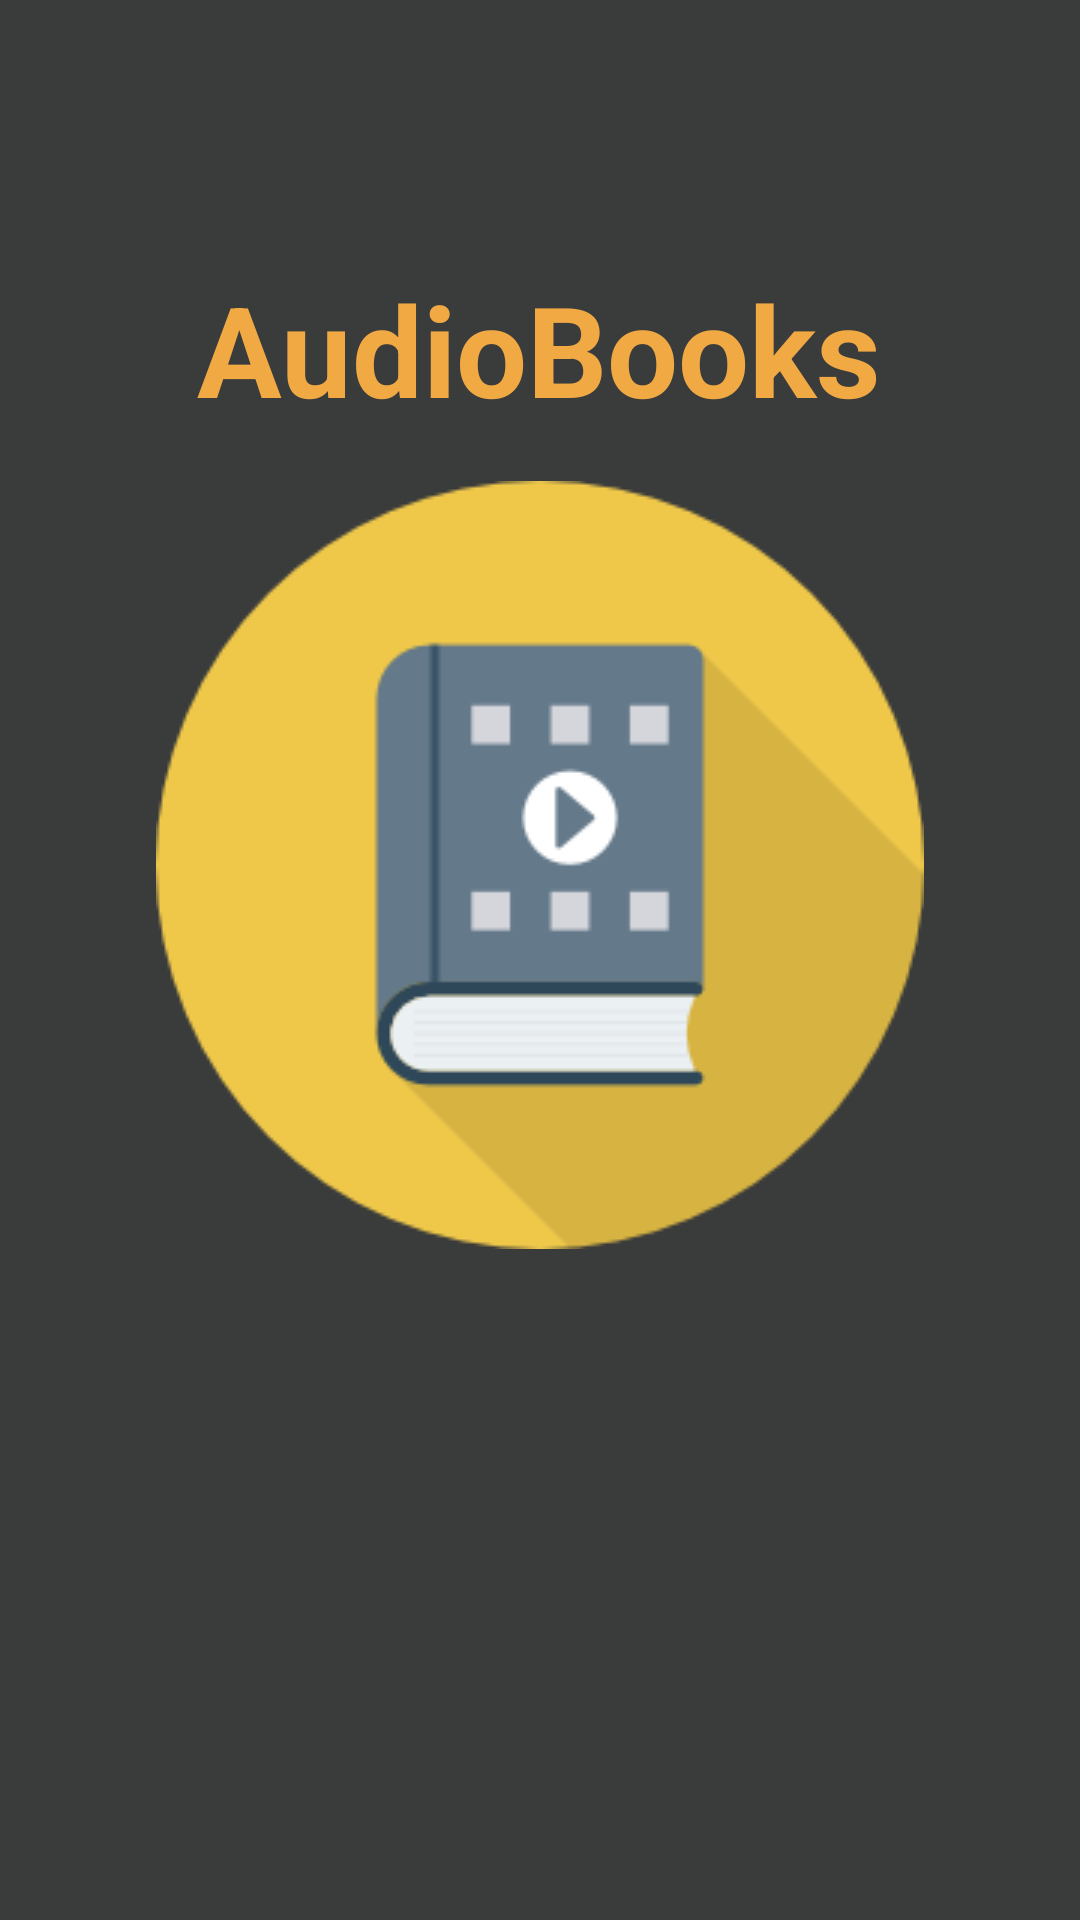

Produce the Android XML layout that renders to this screen, including the resource entries it uses.
<!-- AndroidManifest.xml: activity theme SplashTheme -->
<!-- res/layout/splash_screen.xml -->
<?xml version="1.0" encoding="utf-8"?>
<LinearLayout xmlns:android="http://schemas.android.com/apk/res/android"
              xmlns:tools="http://schemas.android.com/tools"
              android:layout_width="match_parent"
              android:layout_height="match_parent"
              android:background="@color/grey"
              tools:ignore="UseCompoundDrawables"
              android:orientation="vertical"
    >

    <TextView
        android:id="@+id/textView"
        android:layout_width="wrap_content"
        android:layout_height="wrap_content"
        android:layout_gravity="center"
        android:layout_marginBottom="@dimen/activity_vertical_margin"
        android:layout_marginTop="@dimen/xmargin_btn"
        android:text="@string/audiobooks"
        android:textAlignment="center"
        android:textColor="@color/audio_books"
        android:textSize="42sp"
        android:textStyle="bold"/>

    <ImageView
        android:id="@+id/splashscreen"
        android:layout_width="wrap_content"
        android:layout_height="wrap_content"
        android:layout_gravity="center"
        android:src="@drawable/audiolibro"/>
</LinearLayout>
<!-- resources referenced by this layout -->
<resources>
  <color name="audio_books">#f1a944</color>
  <color name="grey">#3A3B3B</color>
  <dimen name="activity_vertical_margin">16dp</dimen>
  <dimen name="xmargin_btn">88dp</dimen>
  <!-- drawable audiolibro: png bitmap (drawable, 6559 bytes) -->
  <string name="audiobooks">AudioBooks</string>
  <style name="SplashTheme" parent="Theme.AppCompat.NoActionBar" />
</resources>
